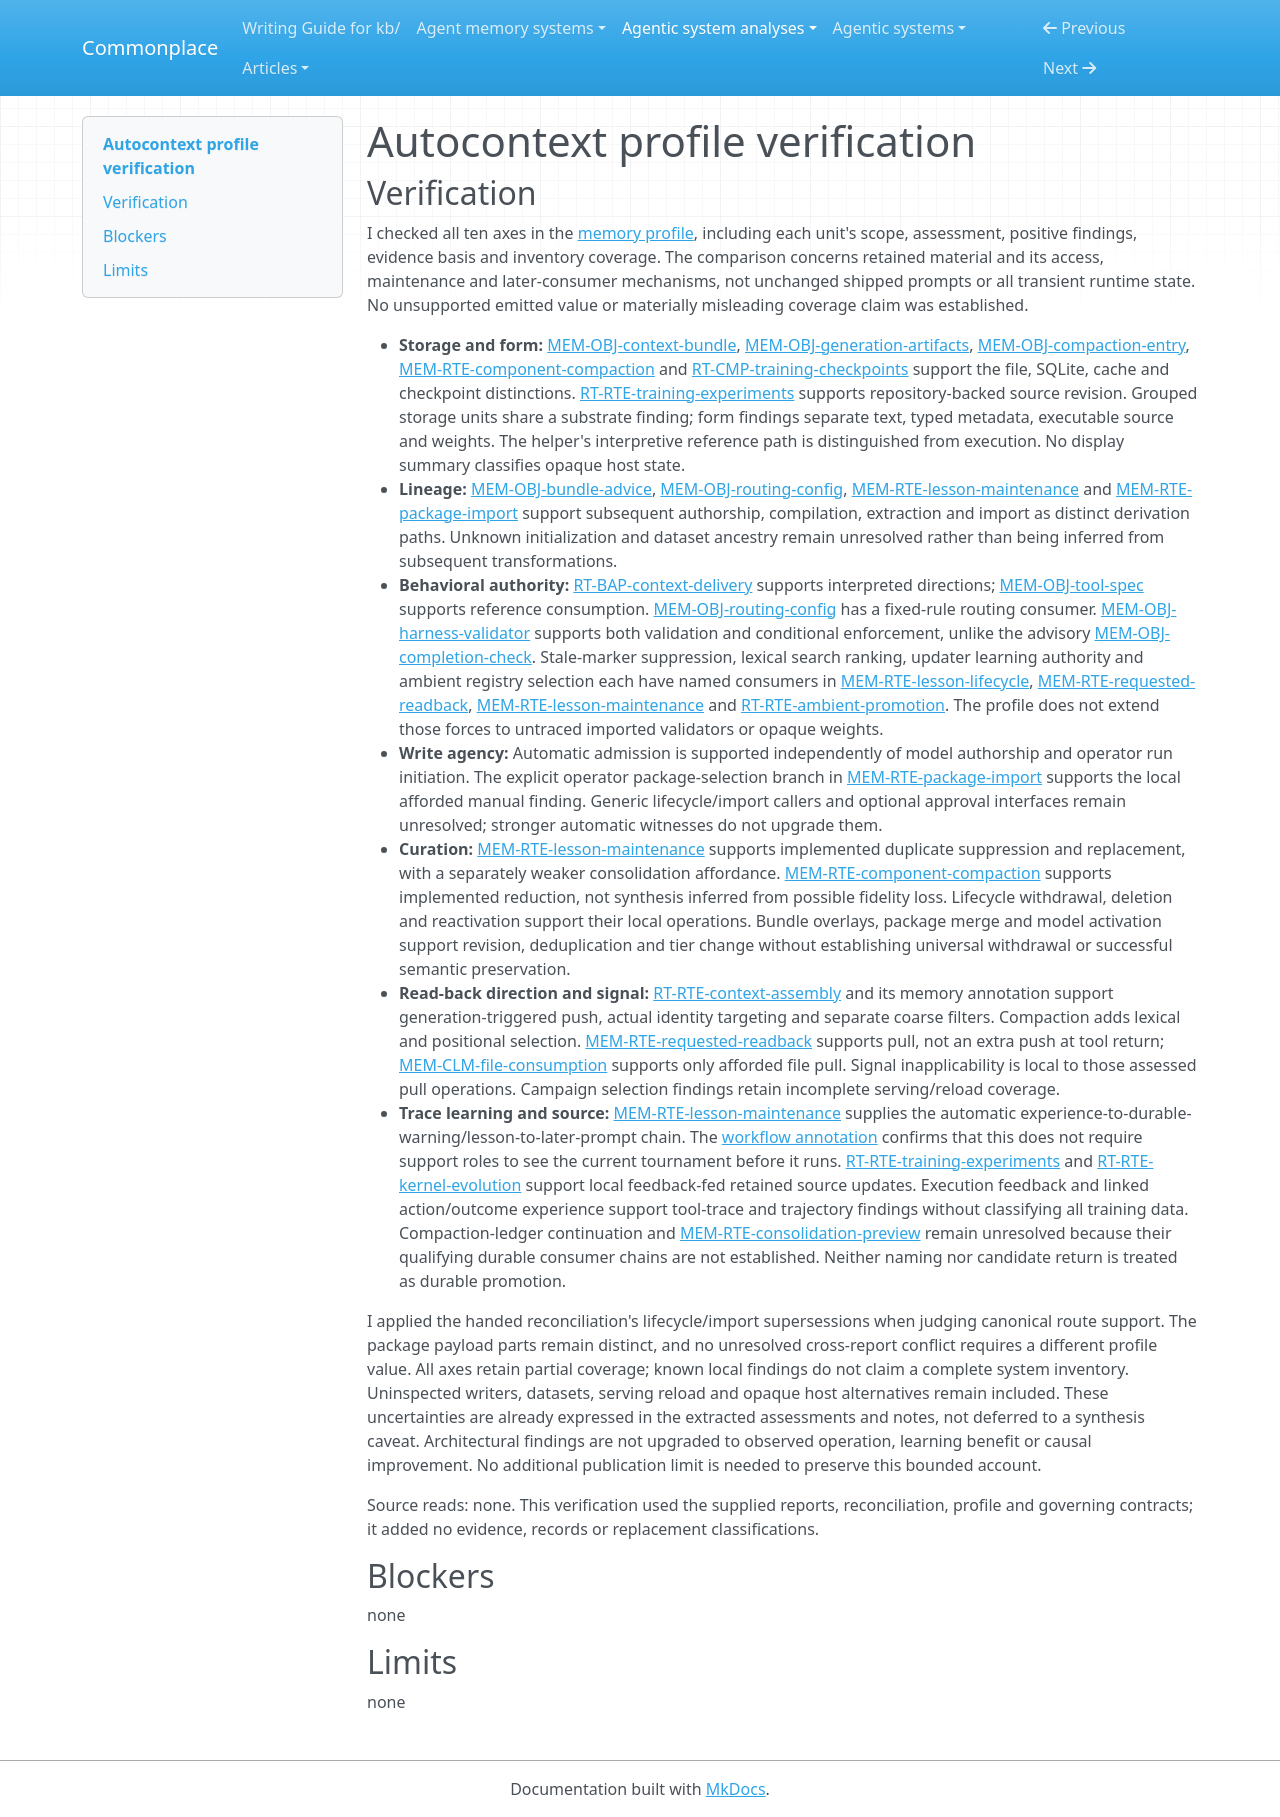

repository: zby/commonplace · page: agentic-system-analyses/retained/greyhaven-ai--autocontext/profile-verification/index.html · generator: mkdocs

---
type: agentic-system-analyses/types/agentic-system-verification.md
description: "Independent verification of Autocontext's memory profile against accepted records at the frozen revision."
run-id: AAS-2026-10-15-autocontext-b7f59f8405c4-01
reviewed-boundary: f72c154152397f54d55407508b153d28861888a5
---

# Autocontext profile verification

## Verification

I checked all ten axes in the [memory profile](memory-profile.md#comparison-rationale), including each unit's scope, assessment, positive findings, evidence basis and inventory coverage. The comparison concerns retained material and its access, maintenance and later-consumer mechanisms, not unchanged shipped prompts or all transient runtime state. No unsupported emitted value or materially misleading coverage claim was established.

- **Storage and form:** [MEM-OBJ-context-bundle](memory.md#mem-obj-context-bundle), [MEM-OBJ-generation-artifacts](memory.md#mem-obj-generation-artifacts), [MEM-OBJ-compaction-entry](memory.md#mem-obj-compaction-entry), [MEM-RTE-component-compaction](memory.md#mem-rte-component-compaction) and [RT-CMP-training-checkpoints](runtime.md#rt-cmp-training-checkpoints) support the file, SQLite, cache and checkpoint distinctions. [RT-RTE-training-experiments](runtime.md#rt-rte-training-experiments) supports repository-backed source revision. Grouped storage units share a substrate finding; form findings separate text, typed metadata, executable source and weights. The helper's interpretive reference path is distinguished from execution. No display summary classifies opaque host state.
- **Lineage:** [MEM-OBJ-bundle-advice](memory.md#mem-obj-bundle-advice), [MEM-OBJ-routing-config](memory.md#mem-obj-routing-config), [MEM-RTE-lesson-maintenance](memory.md#mem-rte-lesson-maintenance) and [MEM-RTE-package-import](memory.md#mem-rte-package-import) support subsequent authorship, compilation, extraction and import as distinct derivation paths. Unknown initialization and dataset ancestry remain unresolved rather than being inferred from subsequent transformations.
- **Behavioral authority:** [RT-BAP-context-delivery](runtime.md#rt-bap-context-delivery) supports interpreted directions; [MEM-OBJ-tool-spec](memory.md#mem-obj-tool-spec) supports reference consumption. [MEM-OBJ-routing-config](memory.md#mem-obj-routing-config) has a fixed-rule routing consumer. [MEM-OBJ-harness-validator](memory.md#mem-obj-harness-validator) supports both validation and conditional enforcement, unlike the advisory [MEM-OBJ-completion-check](memory.md#mem-obj-completion-check). Stale-marker suppression, lexical search ranking, updater learning authority and ambient registry selection each have named consumers in [MEM-RTE-lesson-lifecycle](memory.md#mem-rte-lesson-lifecycle), [MEM-RTE-requested-readback](memory.md#mem-rte-requested-readback), [MEM-RTE-lesson-maintenance](memory.md#mem-rte-lesson-maintenance) and [RT-RTE-ambient-promotion](runtime.md#rt-rte-ambient-promotion). The profile does not extend those forces to untraced imported validators or opaque weights.
- **Write agency:** Automatic admission is supported independently of model authorship and operator run initiation. The explicit operator package-selection branch in [MEM-RTE-package-import](memory.md#mem-rte-package-import) supports the local afforded manual finding. Generic lifecycle/import callers and optional approval interfaces remain unresolved; stronger automatic witnesses do not upgrade them.
- **Curation:** [MEM-RTE-lesson-maintenance](memory.md#mem-rte-lesson-maintenance) supports implemented duplicate suppression and replacement, with a separately weaker consolidation affordance. [MEM-RTE-component-compaction](memory.md#mem-rte-component-compaction) supports implemented reduction, not synthesis inferred from possible fidelity loss. Lifecycle withdrawal, deletion and reactivation support their local operations. Bundle overlays, package merge and model activation support revision, deduplication and tier change without establishing universal withdrawal or successful semantic preservation.
- **Read-back direction and signal:** [RT-RTE-context-assembly](runtime.md#rt-rte-context-assembly) and its memory annotation support generation-triggered push, actual identity targeting and separate coarse filters. Compaction adds lexical and positional selection. [MEM-RTE-requested-readback](memory.md#mem-rte-requested-readback) supports pull, not an extra push at tool return; [MEM-CLM-file-consumption](memory.md#mem-clm-file-consumption) supports only afforded file pull. Signal inapplicability is local to those assessed pull operations. Campaign selection findings retain incomplete serving/reload coverage.
- **Trace learning and source:** [MEM-RTE-lesson-maintenance](memory.md#mem-rte-lesson-maintenance) supplies the automatic experience-to-durable-warning/lesson-to-later-prompt chain. The [workflow annotation](workflow.md#annotations) confirms that this does not require support roles to see the current tournament before it runs. [RT-RTE-training-experiments](runtime.md#rt-rte-training-experiments) and [RT-RTE-kernel-evolution](runtime.md#rt-rte-kernel-evolution) support local feedback-fed retained source updates. Execution feedback and linked action/outcome experience support tool-trace and trajectory findings without classifying all training data. Compaction-ledger continuation and [MEM-RTE-consolidation-preview](memory.md#mem-rte-consolidation-preview) remain unresolved because their qualifying durable consumer chains are not established. Neither naming nor candidate return is treated as durable promotion.

I applied the handed reconciliation's lifecycle/import supersessions when judging canonical route support. The package payload parts remain distinct, and no unresolved cross-report conflict requires a different profile value. All axes retain partial coverage; known local findings do not claim a complete system inventory. Uninspected writers, datasets, serving reload and opaque host alternatives remain included. These uncertainties are already expressed in the extracted assessments and notes, not deferred to a synthesis caveat. Architectural findings are not upgraded to observed operation, learning benefit or causal improvement. No additional publication limit is needed to preserve this bounded account.

Source reads: none. This verification used the supplied reports, reconciliation, profile and governing contracts; it added no evidence, records or replacement classifications.

## Blockers

none

## Limits

none
